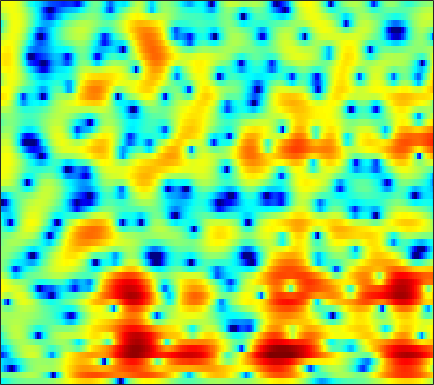

The data file committed next to this chart (first rows):
-5.0756, -4.5371, -3.8581, -3.2188, -2.7817, -2.2587, -1.8065, -1.5122, -1.171, -0.89472, -0.67373, -0.54878, -0.41699, -0.32621, -0.28026, -0.24742, -0.23219, -0.22727, -0.21407, -0.18226, -0.10298, -0.0081331, 0.18105, 0.46902
-0.4768, -0.555, -0.6138, -0.5992, -0.5244, -0.3484, -0.08133, 0.1672, 0.5329, 0.91, 1.262, 1.492, 1.73, 1.867, 1.89, 1.788, 1.528, 1.197, 0.538, -0.4362, -1.838, -3.301, -6.165, -11.18
-5.815, -7.211, -9.68, -13.34, -17.53, -21.62, -15.03, -11.29, -7.85, -5.414, -3.59, -2.494, -1.322, -0.4155, 0.119, 0.6545, 1.021, 1.194, 1.32, 1.335, 1.286, 1.232, 1.184, 1.217
-5.828, -6.331, -6.881, -7.223, -7.285, -7.021, -6.341, -5.635, -4.537, -3.397, -2.303, -1.566, -0.7182, -0.04095, 0.3464, 0.7087, 0.9047, 0.9668, 0.9604, 0.8815, 0.7819, 0.7282, 0.7266, 0.8424
-12.76, -12.78, -10.48, -7.778, -5.998, -3.983, -2.33, -1.273, -0.05758, 0.9578, 1.785, 2.294, 2.801, 3.113, 3.196, 3.095, 2.749, 2.319, 1.49, 0.2869, -1.397, -3.076, -5.973, -8.912
-7.588, -7.34, -6.364, -4.932, -3.788, -2.32, -1.023, -0.1869, 0.7466, 1.48, 2.029, 2.325, 2.567, 2.634, 2.584, 2.385, 2.045, 1.687, 1.071, 0.2695, -0.69, -1.446, -2.368, -2.876
-4.317, -3.561, -2.558, -1.602, -0.9445, -0.1618, 0.4893, 0.8695, 1.239, 1.444, 1.451, 1.33, 1.001, 0.5284, 0.1168, -0.447, -0.9406, -1.214, -1.391, -1.352, -1.127, -0.8766, -0.4737, -0.0648
-3.519, -2.192, -0.7627, 0.3474, 1.001, 1.673, 2.104, 2.283, 2.304, 2.082, 1.568, 0.96, -0.1921, -1.843, -3.554, -6.77, -12.01, -17.83, -14.18, -8.353, -4.873, -3.097, -1.36, -0.1288
-1.056, -0.3416, 0.4968, 1.172, 1.578, 1.981, 2.222, 2.293, 2.225, 1.967, 1.514, 1.055, 0.2733, -0.6922, -1.518, -2.618, -3.543, -3.956, -3.993, -3.476, -2.662, -2.046, -1.333, -0.7708
0.7128, 0.9358, 1.216, 1.469, 1.627, 1.796, 1.893, 1.923, 1.883, 1.76, 1.555, 1.354, 1.021, 0.6392, 0.3338, -0.06205, -0.42, -0.6524, -0.8785, -1.027, -1.149, -1.258, -1.424, -1.627
1.365, 1.283, 1.221, 1.22, 1.26, 1.353, 1.462, 1.544, 1.638, 1.69, 1.669, 1.599, 1.437, 1.224, 1.036, 0.7448, 0.4209, 0.1651, -0.1807, -0.5456, -0.9389, -1.241, -1.659, -2.128
0.8909, 0.2219, -0.4488, -0.6886, -0.5496, -0.04395, 0.621, 1.105, 1.642, 2.028, 2.245, 2.296, 2.226, 2.021, 1.782, 1.372, 0.9123, 0.5301, -0.008987, -0.5706, -1.099, -1.438, -1.867, -2.292
-0.005312, -3.067, -10.21, -15.93, -7.704, -2.536, 0.3471, 1.736, 2.965, 3.636, 3.903, 3.892, 3.64, 3.12, 2.597, 1.762, 0.8097, 0.06842, -0.927, -1.839, -2.687, -3.274, -3.95, -4.277
3.951, 2.97, 1.884, 1.444, 1.613, 2.245, 2.966, 3.416, 3.793, 3.858, 3.594, 3.16, 2.25, 0.9328, -0.3199, -2.319, -4.627, -6.316, -8.09, -9.227, -10.33, -11.64, -14.38, -18.39
5.161, 4.833, 4.405, 4.022, 3.782, 3.547, 3.33, 3.139, 2.825, 2.404, 1.786, 1.121, -0.07393, -1.68, -3.302, -6.265, -10.55, -15.15, -19.23, -15.24, -12.72, -11.79, -11.35, -11.44
4.562, 4.263, 3.751, 3.138, 2.646, 1.995, 1.452, 1.15, 0.8561, 0.6334, 0.4098, 0.195, -0.217, -0.8399, -1.429, -2.298, -3.185, -3.699, -4.137, -4.224, -3.989, -3.674, -3.373, -3.025
2.453, 1.939, 0.878, -0.6143, -2.022, -4.206, -6.133, -6.681, -5.947, -4.503, -3.188, -2.406, -1.66, -1.191, -0.9347, -0.6841, -0.5045, -0.3572, -0.1393, 0.145, 0.4993, 0.7468, 1.078, 1.463
0.4087, -0.1813, -1.424, -3.257, -5.119, -8.502, -12.54, -13.7, -11.15, -8.307, -6.346, -5.36, -4.449, -3.76, -3.3, -2.719, -2.086, -1.562, -0.8238, -0.05225, 0.6835, 1.188, 1.848, 2.449
0.2742, -0.074, -0.7367, -1.61, -2.347, -3.366, -4.293, -4.817, -5.34, -5.748, -6.181, -6.635, -7.39, -8.15, -8.515, -8.213, -6.95, -5.675, -3.931, -2.325, -0.939, -0.005504, 1.089, 1.976
0.6671, 0.5818, 0.3571, 0.01119, -0.3261, -0.843, -1.464, -2.014, -2.848, -3.901, -5.299, -6.664, -9.238, -13.46, -19.03, -21.97, -13.22, -9.612, -6.362, -4.088, -2.373, -1.285, -0.05693, 0.9745
0.3637, 0.5896, 0.7746, 0.831, 0.7761, 0.5943, 0.2822, -0.04501, -0.5963, -1.31, -2.2, -2.951, -4.064, -5.081, -5.651, -5.959, -5.665, -5.205, -4.472, -3.766, -3.072, -2.566, -1.867, -0.9923
-0.3759, 0.1802, 0.713, 1.069, 1.255, 1.395, 1.453, 1.442, 1.333, 1.144, 0.8529, 0.5619, 0.1309, -0.3422, -0.7423, -1.273, -1.86, -2.374, -3.195, -4.21, -5.378, -6.276, -6.955, -6.333
-0.8577, -0.5023, -0.1853, 0.06045, 0.2739, 0.6251, 1.052, 1.404, 1.851, 2.219, 2.468, 2.551, 2.508, 2.258, 1.942, 1.324, 0.4103, -0.4851, -2.068, -4.268, -7.451, -10.86, -18.14, -16.22
-1.683, -2.295, -3.304, -4.269, -4.618, -4.034, -2.494, -1.163, 0.4979, 1.842, 2.844, 3.39, 3.822, 3.952, 3.862, 3.458, 2.766, 2.038, 0.7955, -0.7383, -2.499, -3.874, -5.529, -6.724
-3.298, -4.689, -7.373, -12.01, -18.17, -14.55, -7.561, -4.337, -1.303, 0.8517, 2.391, 3.243, 4.034, 4.486, 4.609, 4.512, 4.139, 3.669, 2.808, 1.693, 0.2962, -0.9636, -2.941, -5.644
-5.056, -5.634, -6.278, -6.593, -6.488, -5.683, -4.289, -3.04, -1.355, 0.1482, 1.421, 2.193, 2.984, 3.521, 3.748, 3.859, 3.723, 3.477, 2.961, 2.228, 1.287, 0.4612, -0.8239, -2.197
-9.109, -9.318, -8.833, -7.687, -6.621, -5.147, -3.683, -2.641, -1.352, -0.1937, 0.799, 1.43, 2.128, 2.643, 2.929, 3.155, 3.217, 3.162, 2.948, 2.576, 2.073, 1.605, 0.9022, 0.1349
-20.87, -34.91, -16.17, -10.58, -7.989, -5.499, -3.678, -2.586, -1.413, -0.46, 0.3137, 0.8105, 1.383, 1.864, 2.175, 2.502, 2.745, 2.853, 2.893, 2.815, 2.605, 2.365, 1.946, 1.389
-7.11, -7.212, -6.54, -5.285, -4.311, -3.137, -2.225, -1.702, -1.211, -0.8895, -0.6492, -0.466, -0.1806, 0.2244, 0.5916, 1.134, 1.67, 2.019, 2.395, 2.638, 2.714, 2.675, 2.469, 2.108
-0.2462, -0.2647, -0.2172, -0.1289, -0.06991, -0.1013, -0.2966, -0.6176, -1.266, -2.211, -3.345, -4.168, -4.74, -4.251, -3.329, -1.817, -0.4209, 0.4689, 1.398, 2.048, 2.437, 2.573, 2.555, 2.351
3.205, 3.151, 3.007, 2.745, 2.459, 1.903, 1.091, 0.2598, -1.26, -3.446, -6.794, -10.85, -23.39, -14.4, -8.97, -4.94, -2.456, -1.134, 0.129, 0.966, 1.487, 1.679, 1.733, 1.53
4.194, 4.184, 4.051, 3.771, 3.439, 2.843, 2.026, 1.277, 0.06198, -1.342, -2.855, -3.893, -4.798, -4.868, -4.425, -3.518, -2.577, -1.946, -1.256, -0.7297, -0.3846, -0.2463, -0.2426, -0.4863
4.129, 4.267, 4.297, 4.15, 3.906, 3.43, 2.778, 2.188, 1.304, 0.359, -0.5947, -1.263, -2.026, -2.615, -2.925, -3.213, -3.337, -3.369, -3.296, -3.093, -2.838, -2.623, -2.429, -2.394
3.948, 4.299, 4.532, 4.494, 4.32, 3.874, 3.241, 2.64, 1.725, 0.6908, -0.3836, -1.202, -2.306, -3.378, -4.188, -5.29, -6.361, -7.112, -7.772, -7.738, -6.865, -5.897, -4.61, -3.521
3.704, 4.199, 4.527, 4.499, 4.27, 3.687, 2.82, 2.01, 0.7371, -0.6984, -2.221, -3.39, -4.944, -6.466, -7.602, -9.163, -11.24, -13.46, -19.07, -28.94, -14.82, -10.16, -6.277, -3.66
3.109, 3.596, 3.875, 3.75, 3.352, 2.469, 1.132, -0.1529, -2.203, -4.611, -7.205, -9.165, -11.39, -13.28, -14.11, -14.55, -14.1, -13.64, -12.66, -11.04, -8.576, -6.51, -3.835, -1.631
2.238, 2.686, 2.9, 2.655, 2.151, 1.02, -0.7215, -2.469, -5.62, -9.907, -16.04, -21.67, -24.33, -24.55, -30.04, -29.94, -18.26, -14.03, -10.04, -6.97, -4.464, -2.837, -0.879, 0.7346
1.153, 1.613, 1.881, 1.721, 1.343, 0.4125, -1.01, -2.441, -4.89, -7.924, -11.39, -13.66, -14.98, -14.63, -13.9, -12.29, -10.04, -8.172, -5.699, -3.547, -1.653, -0.4177, 1.005, 2.169
-0.4697, 0.1254, 0.6114, 0.7523, 0.6261, 0.1728, -0.557, -1.29, -2.406, -3.601, -4.713, -5.372, -5.923, -6.048, -5.794, -5.205, -4.297, -3.477, -2.326, -1.151, -0.03528, 0.7339, 1.628, 2.36
-1.629, -0.8759, -0.2327, 0.0867, 0.1188, -0.04505, -0.397, -0.7477, -1.286, -1.837, -2.322, -2.615, -2.862, -2.919, -2.81, -2.543, -2.1, -1.679, -1.065, -0.3941, 0.2727, 0.7649, 1.333, 1.819
-0.7048, -0.1904, 0.2258, 0.3679, 0.3247, 0.09997, -0.2872, -0.6284, -1.117, -1.595, -1.978, -2.201, -2.359, -2.377, -2.329, -2.131, -1.861, -1.594, -1.178, -0.7125, -0.2058, 0.179, 0.6849, 1.139
1.848, 1.925, 1.867, 1.588, 1.249, 0.6091, -0.2081, -0.9098, -1.865, -2.718, -3.331, -3.566, -3.622, -3.482, -3.327, -3.079, -2.841, -2.674, -2.391, -2.016, -1.514, -1.075, -0.3881, 0.2997
4.598, 4.406, 3.987, 3.339, 2.653, 1.43, -0.1928, -1.734, -4.263, -7.005, -8.834, -8.621, -7.222, -5.892, -5.187, -4.791, -4.795, -5.016, -5.382, -5.445, -4.877, -4.016, -2.625, -1.221
5.931, 5.771, 5.391, 4.76, 4.057, 2.761, 0.9252, -0.9209, -4.25, -8.96, -13.29, -11.63, -8.158, -6.182, -5.519, -5.537, -6.556, -8.073, -11.8, -19.34, -16.21, -10.54, -6.116, -3.302
4.301, 4.627, 4.868, 4.799, 4.532, 3.866, 2.854, 1.91, 0.5111, -0.8616, -1.948, -2.467, -2.851, -3.144, -3.493, -4.14, -5.197, -6.218, -7.643, -8.667, -8.308, -7.139, -5.359, -3.755
0.7784, 2.227, 3.486, 4.147, 4.336, 4.236, 3.819, 3.355, 2.578, 1.691, 0.7948, 0.1198, -0.7753, -1.655, -2.3, -3.185, -4.022, -4.594, -5.199, -5.532, -5.494, -5.244, -4.727, -4.162
1.197, 2.446, 3.616, 4.306, 4.532, 4.522, 4.203, 3.78, 3.019, 2.068, 0.9942, 0.1222, -1.094, -2.333, -3.231, -4.45, -5.579, -6.351, -7.219, -7.67, -7.666, -7.431, -6.756, -6.004
3.945, 4.423, 4.906, 5.139, 5.13, 4.859, 4.285, 3.654, 2.567, 1.236, -0.3426, -1.636, -3.413, -5.187, -6.518, -8.178, -9.928, -11.42, -13.63, -15.66, -15.68, -14.04, -11.44, -9.241
5.311, 5.596, 5.812, 5.782, 5.582, 5.047, 4.179, 3.293, 1.771, -0.1813, -2.624, -4.781, -8.011, -11.23, -13.06, -14.11, -14.67, -15.49, -17.7, -20.99, -20.76, -17.32, -13.39, -10.63
5.377, 5.716, 5.934, 5.874, 5.639, 5.045, 4.103, 3.137, 1.461, -0.7423, -3.628, -6.372, -11.28, -18.72, -23.72, -18.54, -15.32, -14.13, -13.29, -12.61, -11.8, -10.96, -9.736, -8.597
4.522, 4.949, 5.279, 5.342, 5.202, 4.762, 4.002, 3.21, 1.858, 0.1415, -1.891, -3.592, -5.961, -8.121, -9.36, -10.35, -10.69, -10.69, -10.44, -10.01, -9.314, -8.679, -7.774, -6.863
3.275, 3.779, 4.287, 4.571, 4.62, 4.448, 3.996, 3.476, 2.536, 1.327, -0.1131, -1.327, -3.094, -4.916, -6.3, -8.104, -9.79, -10.82, -11.55, -11.33, -10.26, -9.211, -7.755, -6.413
1.387, 2.141, 3.046, 3.739, 4.089, 4.296, 4.211, 3.953, 3.344, 2.461, 1.293, 0.2352, -1.412, -3.386, -5.137, -7.974, -11.79, -15.9, -26.25, -20.31, -13.85, -11.03, -8.322, -6.369
-2.42, -0.626, 1.31, 2.728, 3.481, 4.118, 4.372, 4.328, 3.989, 3.346, 2.414, 1.532, 0.1239, -1.576, -3.026, -5.235, -7.671, -9.449, -11.11, -11.22, -10.08, -8.98, -7.51, -6.104
-4.208, -1.686, 0.7275, 2.386, 3.253, 4.009, 4.369, 4.412, 4.206, 3.709, 2.96, 2.246, 1.106, -0.2117, -1.294, -2.805, -4.321, -5.398, -6.635, -7.52, -8.078, -8.22, -8.113, -7.592
0.2289, 1.131, 2.254, 3.171, 3.691, 4.144, 4.322, 4.288, 4.016, 3.513, 2.793, 2.128, 1.09, -0.09043, -1.062, -2.439, -3.91, -5.093, -6.785, -8.694, -10.78, -12.35, -13.82, -13.67
2.833, 3.169, 3.611, 3.983, 4.184, 4.308, 4.242, 4.05, 3.596, 2.932, 2.069, 1.308, 0.1808, -1.026, -1.962, -3.255, -4.639, -5.795, -7.598, -9.927, -13.16, -16.68, -23.99, -22.51
3.825, 3.973, 4.196, 4.397, 4.494, 4.501, 4.316, 4.014, 3.379, 2.442, 1.208, 0.1097, -1.492, -3.065, -4.066, -5.022, -5.64, -6.031, -6.718, -7.649, -8.881, -9.87, -10.97, -11.66
